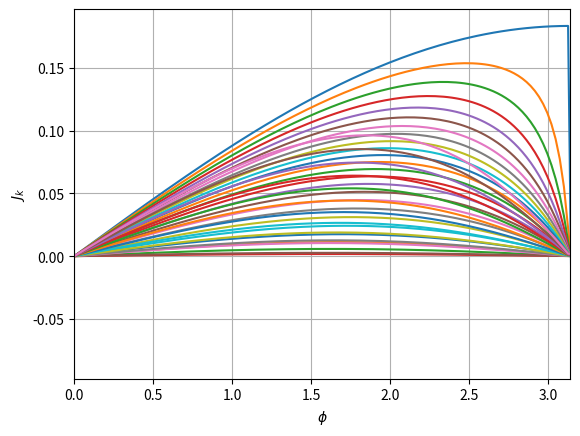

Write the Python code that produced this figure.
#!/usr/bin/env python3
# -*- coding: utf-8 -*-
"""
Created on Wed Mar  2 16:12:14 2022

@author: usuario
"""
import matplotlib.pyplot as plt
import numpy as np

def effective_current(k, phi, theta, w2, lambda_R, t_J, phi_k, rho_k):
    """
    Equation (43) of [Schmalian] for the effective
    current for the ZKM model.
    """
    t_1 = 2 * t_J * np.abs(np.real(w2*np.exp(-1j*(phi_k+theta/2))))
    t_2 = 2 * t_J * np.abs(np.imag(w2*np.exp(-1j*(phi_k+theta/2))))
    E_k = -2*rho_k*lambda_R*np.sin(k)
    E_k_plus = np.sqrt( (t_1 * np.abs(np.cos(phi/2)) + E_k)**2 + t_2**2*np.cos(phi/2)**2 )
    E_k_minus = np.sqrt( (t_1 * np.abs(np.cos(phi/2)) + E_k)**2 + t_2**2*np.cos(phi/2)**2 )
    J_0 = ( ( ( t_1*np.abs(np.cos(phi/2)) + E_k )*t_1 + t_2**2 * np.cos(phi/2) )/E_k_plus +
           ( ( t_1*np.abs(np.cos(phi/2)) - E_k )*t_1 + t_2**2 * np.cos(phi/2) )/E_k_minus )
    return 1/2 * J_0 * np.sin(phi/2) * np.sign(np.cos(phi/2))

# k = -np.pi+0.1
# theta = np.pi/2
#plt.plot(phi, [effective_current(k, phi, theta) for phi in phi])

# phi = np.linspace(0, 2*np.pi, 240)
# theta = 0
# for k in np.linspace(-np.pi, 0, 150):
#     plt.plot(phi, [effective_current(k, phi, theta) for phi in phi], label=f"{k:.2f}", linewidth=0.5)
# #plt.legend(loc="upper right")
# plt.title(rf"Effective current for $\theta = {theta:.2f}$")
# plt.xlabel(r"$\phi$")
# plt.ylabel(r"$J_k$")
# plt.grid()
# k = -np.pi/2    
# for theta in np.linspace(0, np.pi, 10):
#     plt.plot(phi, [effective_current(k, phi, theta) for phi in phi])

#%% Determination of w2

# without crossing 
t = 1
t_J = t/2
mu = 2*t
Delta_0 = 0.4*t
Delta_1 = 0.2*t
lambda_R = 0.5*t
theta = 0
phi = np.linspace(0, 2*np.pi, 240)
#Aligia
# t = 1
# t_J = t/2
# mu = 2*t
# Delta_0 = 4*t
# Delta_1 = 2.2*t
# lambda_R = 7*t

def parameters(k):
    s = np.sign(lambda_R*Delta_1)
    Delta_k = Delta_0 + 2*Delta_1*np.cos(k)
    chi_k = -2*t*np.cos(k) - mu
    # Solve a*z**2 + b*z + c = 0
    a = s*Delta_1 + lambda_R - 1j*t
    b = s*Delta_k + 1j*chi_k
    c = s*Delta_1 - lambda_R - 1j*t
    z_1 = (-b + np.sqrt(b**2 - 4*a*c)) / (2*a)
    z_2 = (-b - np.sqrt(b**2 - 4*a*c)) / (2*a)
    a_1 = chi_k - (t+1j*lambda_R) * z_1
    a_2 = chi_k - (t+1j*lambda_R) * z_2
    b_1 = Delta_k + Delta_1*z_1
    b_2 = Delta_k + Delta_1*z_2
    alpha_1 = a_2 + 1j*s*b_2
    alpha_2 = -( a_1 + 1j*s*b_1 )
    N_k = 1/np.sqrt( 2* (abs(alpha_1)**2/(1-abs(z_1)**2) + 
                           abs(alpha_2)**2/(1-abs(z_2)**2) +
                           alpha_1*np.conjugate(alpha_2)/(1-z_1*np.conjugate(z_2)) +
                           alpha_1*np.conjugate(alpha_2)/(1-z_2*np.conjugate(z_2)) +
                           np.conjugate(alpha_1)*alpha_2/(1-np.conjugate(z_1)*z_2))
                       )
    w_k = np.sqrt(2) * N_k * (alpha_1 + alpha_2)
    Z = 2*N_k**2*( alpha_1**2/(1-z_1**2) +
                  alpha_2**2/(1-z_2**2) +
                  (2*alpha_1*alpha_2)/(1-z_1*z_2) )
    rho_k = abs(Z)
    phi_k = np.angle(Z)
    return w_k**2, rho_k, phi_k


fig, ax = plt.subplots()
# fig.title(rf"Effective current for $\theta = {theta:.2f}$")
ax.set_xlabel(r"$\phi$")
ax.set_ylabel(r"$J_k$")
ax.grid()
ax.set_xlim([0, np.pi])
for k in np.linspace(-np.pi, -np.pi/4, 37):
    plt.plot(phi, [effective_current(k, phi, theta, t_J=t_J, lambda_R=lambda_R, w2=parameters(k)[0], phi_k=parameters(k)[2], rho_k=parameters(k)[1]) for phi in phi], label=f"{k:.2f}")
